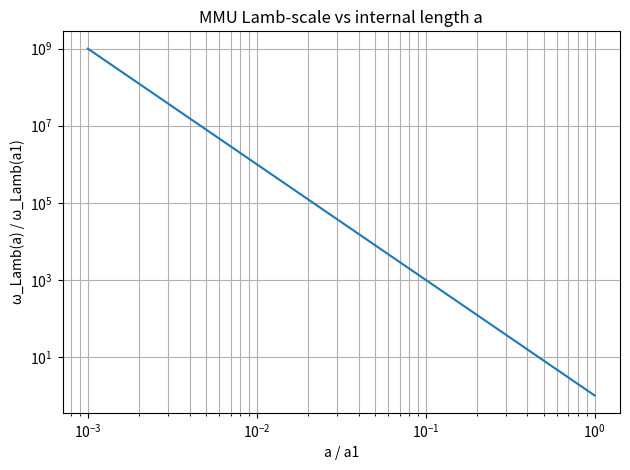
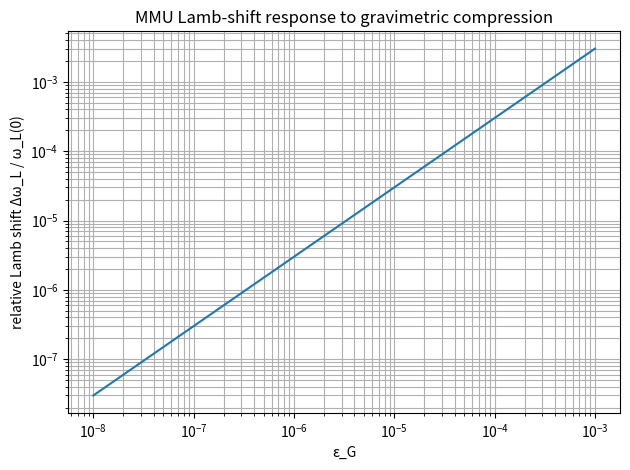

These charts were generated, in order, by the following Python code:
import numpy as np
import matplotlib.pyplot as plt

# ============================================
#  Physical constants (SI)
# ============================================
hbar = 1.054_571_817e-34      # J·s
c    = 2.997_924_58e8         # m/s
G    = 6.674_30e-11           # m^3 kg^-1 s^-2
e    = 1.602_176_634e-19      # C
eps0 = 8.854_187_8128e-12     # F/m

m_e  = 9.109_383_7015e-31     # kg
m_p  = 1.672_621_923_69e-27   # kg
m_H  = m_e + m_p              # effective H mass for k4

alpha = e**2 / (4*np.pi*eps0*hbar*c)

# Bohr radius as a simple proxy for a1 (you can adjust to your MMU a1)
a1 = 5.291_772_109_03e-11     # m

# ============================================
#  MMU stiffness functions (SI units)
# ============================================
def k2(a):
    """Electric stiffness k2(a) = 2 e^2 / (4π ε0 a^3)"""
    return 2*e**2 / (4*np.pi*eps0 * a**3)

def k3(a):
    """Torsional/spin stiffness k3(a) = ħ c / a^3"""
    return hbar * c / a**3

def k4(a, m=m_H):
    """Volumetric/gravimetric stiffness k4(a) = 2 G m^2 / a^3"""
    return 2 * G * m**2 / a**3

# calibrated Lamb coupling prefactor from MMU4 (order of magnitude)
k34_0 = 1.1e-6

def k34(a, m=m_H):
    """Torsion–volume coupling k34 ∝ sqrt(k3 k4)"""
    return k34_0 * np.sqrt(k3(a) * k4(a, m))

def omega_Lamb_raw(a, m=m_H):
    """
    Raw Lamb 'frequency scale' ∝ k34^2 / |k3 - k4|.
    Units are arbitrary here; we only care about ratios.
    """
    k3_val = k3(a)
    k4_val = k4(a, m)
    k34_val = k34(a, m)
    denom = np.abs(k3_val - k4_val)
    return k34_val**2 / denom

# ============================================
#  Part 1: Lamb shift vs internal length a
#  (from Bohr scale down towards EG)
# ============================================
# Scan a from a1 down to, say, 1e-3 * a1
a_vals = np.logspace(np.log10(a1), np.log10(a1*1e-3), 300)
omega_vals = omega_Lamb_raw(a_vals)

# Normalise to value at a1 for easier comparison
omega_norm = omega_vals / omega_vals[0]

plt.figure()
plt.loglog(a_vals/a1, omega_norm)
plt.xlabel("a / a1")
plt.ylabel("ω_Lamb(a) / ω_Lamb(a1)")
plt.title("MMU Lamb-scale vs internal length a")
plt.grid(True, which="both")
plt.tight_layout()

# ============================================
#  Part 2: Lamb shift vs gravitational compression ε_G
#  for a fixed hydrogenic level n
# ============================================
n = 1  # choose n=1,2,... as you like
a_n = a1 / n**2

# Gravimetric compression parameter ε_G
eps_G = np.logspace(-8, -3, 200)  # from very weak to magnetar-like

a_G = a_n * (1 - eps_G)  # compressed internal length
omega_G = omega_Lamb_raw(a_G)
omega_G_norm = omega_G / omega_Lamb_raw(a_n)  # relative Lamb shift

plt.figure()
plt.loglog(eps_G, omega_G_norm - 1.0)
plt.xlabel("ε_G")
plt.ylabel("relative Lamb shift Δω_L / ω_L(0)")
plt.title("MMU Lamb-shift response to gravimetric compression")
plt.grid(True, which="both")
plt.tight_layout()

plt.show()
